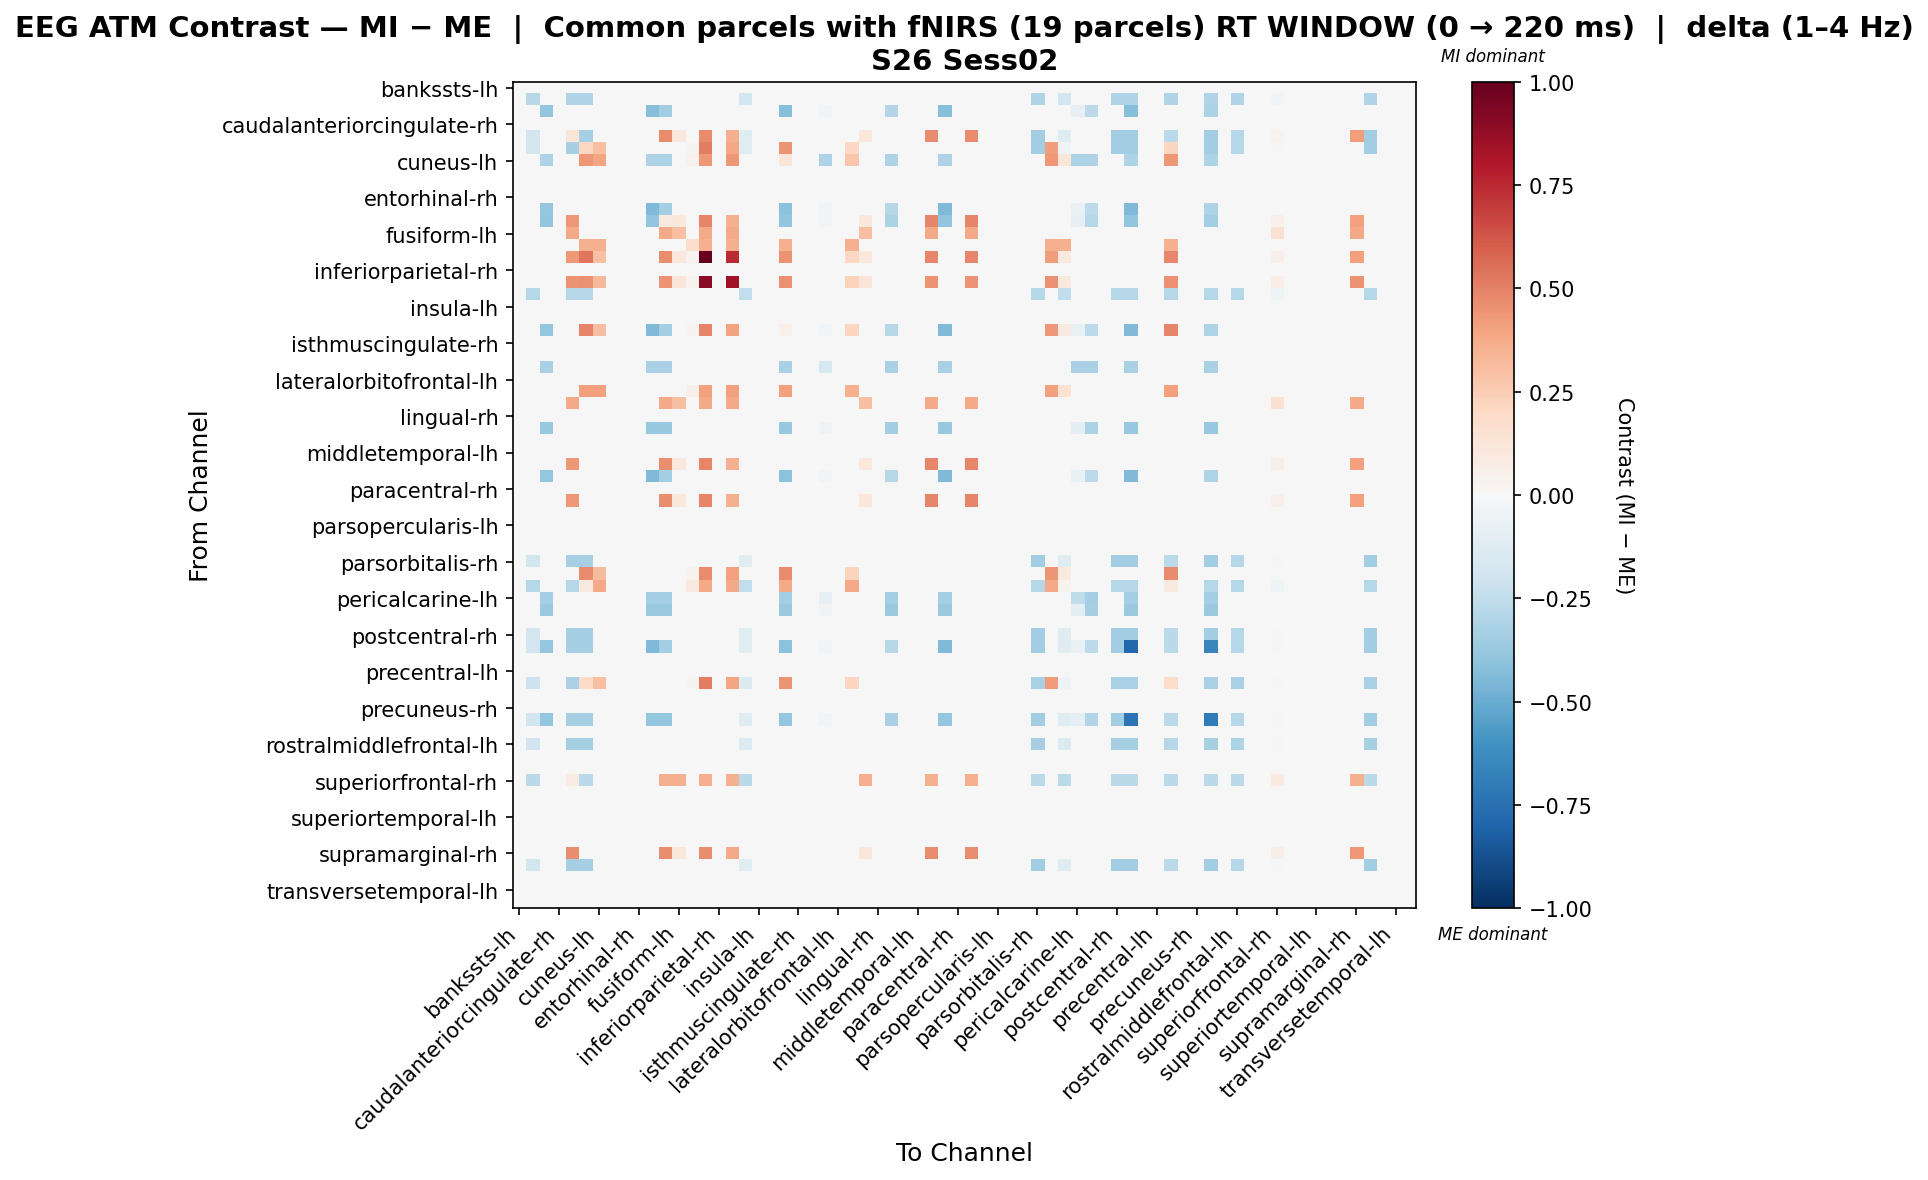

The data file committed next to this chart (first rows):
, bankssts-lh, bankssts-rh, caudalanteriorcingulate-lh, caudalanteriorcingulate-rh, caudalmiddlefrontal-lh, caudalmiddlefrontal-rh, cuneus-lh, cuneus-rh, entorhinal-lh, entorhinal-rh, frontalpole-lh, frontalpole-rh, fusiform-lh, fusiform-rh, inferiorparietal-lh, inferiorparietal-rh, inferiortemporal-lh, inferiortemporal-rh, insula-lh, insula-rh, isthmuscingulate-lh, isthmuscingulate-rh, lateraloccipital-lh
bankssts-lh, 0.0, 0.0, 0.0, 0.0, 0.0, 0.0, 0.0, 0.0, 0.0, 0.0, 0.0, 0.0, 0.0, 0.0, 0.0, 0.0, 0.0, 0.0, 0.0, 0.0, 0.0, 0.0, 0.0
bankssts-rh, 0.0, -0.2741, 0.0, 0.0, -0.3046, -0.3046, 0.0, 0.0, 0.0, 0.0, 0.0, 0.0, 0.0, 0.0, 0.0, 0.0, 0.0, -0.1828, 0.0, 0.0, 0.0, 0.0, 0.0
caudalanteriorcingulate-lh, 0.0, 0.0, -0.3967, 0.0, 0.0, 0.0, 0.0, 0.0, 0.0, 0.0, -0.4231, -0.3438, 0.0, 0.0, 0.0, 0.0, 0.0, 0.0, 0.0, 0.0, -0.4231, 0.0, 0.0
caudalanteriorcingulate-rh, 0.0, 0.0, 0.0, 0.0, 0.0, 0.0, 0.0, 0.0, 0.0, 0.0, 0.0, 0.0, 0.0, 0.0, 0.0, 0.0, 0.0, 0.0, 0.0, 0.0, 0.0, 0.0, 0.0
caudalmiddlefrontal-lh, 0.0, -0.185, 0.0, 0.0, 0.1186, -0.3288, 0.0, 0.0, 0.0, 0.0, 0.0, 0.4754, 0.1119, 0.0, 0.4754, 0.0, 0.3635, -0.1233, 0.0, 0.0, 0.0, 0.0, 0.0
caudalmiddlefrontal-rh, 0.0, -0.185, 0.0, 0.0, -0.3288, 0.2098, 0.2993, 0.0, 0.0, 0.0, 0.0, 0.0, 0.0, 0.02993, 0.5087, 0.0, 0.389, -0.1233, 0.0, 0.0, 0.4489, 0.0, 0.0
cuneus-lh, 0.0, 0.0, -0.3101, 0.0, 0.0, 0.4313, 0.3921, 0.0, 0.0, 0.0, -0.3101, -0.3101, 0.0, 0.03921, 0.4313, 0.0, 0.4313, 0.0, 0.0, 0.0, 0.1212, 0.0, 0.0
cuneus-rh, 0.0, 0.0, 0.0, 0.0, 0.0, 0.0, 0.0, 0.0, 0.0, 0.0, 0.0, 0.0, 0.0, 0.0, 0.0, 0.0, 0.0, 0.0, 0.0, 0.0, 0.0, 0.0, 0.0
entorhinal-lh, 0.0, 0.0, 0.0, 0.0, 0.0, 0.0, 0.0, 0.0, 0.0, 0.0, 0.0, 0.0, 0.0, 0.0, 0.0, 0.0, 0.0, 0.0, 0.0, 0.0, 0.0, 0.0, 0.0
entorhinal-rh, 0.0, 0.0, 0.0, 0.0, 0.0, 0.0, 0.0, 0.0, 0.0, 0.0, 0.0, 0.0, 0.0, 0.0, 0.0, 0.0, 0.0, 0.0, 0.0, 0.0, 0.0, 0.0, 0.0
frontalpole-lh, 0.0, 0.0, -0.3877, 0.0, 0.0, 0.0, 0.0, 0.0, 0.0, 0.0, -0.4394, -0.336, 0.0, 0.0, 0.0, 0.0, 0.0, 0.0, 0.0, 0.0, -0.4135, 0.0, 0.0
frontalpole-rh, 0.0, 0.0, -0.398, 0.0, 0.4367, 0.0, 0.0, 0.0, 0.0, 0.0, -0.398, 0.09439, 0.1092, 0.0, 0.4913, 0.0, 0.3548, 0.0, 0.0, 0.0, -0.398, 0.0, 0.0
fusiform-lh, 0.0, 0.0, 0.0, 0.0, 0.3791, 0.0, 0.0, 0.0, 0.0, 0.0, 0.0, 0.3791, 0.3032, 0.0, 0.3791, 0.0, 0.3791, 0.0, 0.0, 0.0, 0.0, 0.0, 0.0
fusiform-rh, 0.0, 0.0, 0.0, 0.0, 0.0, 0.3591, 0.3591, 0.0, 0.0, 0.0, 0.0, 0.0, 0.0, 0.1796, 0.3591, 0.0, 0.3591, 0.0, 0.0, 0.0, 0.3591, 0.0, 0.0
inferiorparietal-lh, 0.0, 0.0, 0.0, 0.0, 0.4367, 0.5387, 0.2993, 0.0, 0.0, 0.0, 0.0, 0.464, 0.1092, 0.02993, 1.0, 0.0, 0.7438, 0.0, 0.0, 0.0, 0.4489, 0.0, 0.0
inferiorparietal-rh, 0.0, 0.0, 0.0, 0.0, 0.0, 0.0, 0.0, 0.0, 0.0, 0.0, 0.0, 0.0, 0.0, 0.0, 0.0, 0.0, 0.0, 0.0, 0.0, 0.0, 0.0, 0.0, 0.0
inferiortemporal-lh, 0.0, 0.0, 0.0, 0.0, 0.4464, 0.4592, 0.328, 0.0, 0.0, 0.0, 0.0, 0.4464, 0.1275, 0.0328, 0.9056, 0.0, 0.8409, 0.0, 0.0, 0.0, 0.4592, 0.0, 0.0
inferiortemporal-rh, 0.0, -0.2877, 0.0, 0.0, -0.2877, -0.2877, 0.0, 0.0, 0.0, 0.0, 0.0, 0.0, 0.0, 0.0, 0.0, 0.0, 0.0, -0.2466, 0.0, 0.0, 0.0, 0.0, 0.0
insula-lh, 0.0, 0.0, 0.0, 0.0, 0.0, 0.0, 0.0, 0.0, 0.0, 0.0, 0.0, 0.0, 0.0, 0.0, 0.0, 0.0, 0.0, 0.0, 0.0, 0.0, 0.0, 0.0, 0.0
insula-rh, 0.0, 0.0, 0.0, 0.0, 0.0, 0.0, 0.0, 0.0, 0.0, 0.0, 0.0, 0.0, 0.0, 0.0, 0.0, 0.0, 0.0, 0.0, 0.0, 0.0, 0.0, 0.0, 0.0
isthmuscingulate-lh, 0.0, 0.0, -0.3877, 0.0, 0.0, 0.4918, 0.3073, 0.0, 0.0, 0.0, -0.4394, -0.336, 0.0, 0.03073, 0.4918, 0.0, 0.3995, 0.0, 0.0, 0.0, 0.0475, 0.0, 0.0
isthmuscingulate-rh, 0.0, 0.0, 0.0, 0.0, 0.0, 0.0, 0.0, 0.0, 0.0, 0.0, 0.0, 0.0, 0.0, 0.0, 0.0, 0.0, 0.0, 0.0, 0.0, 0.0, 0.0, 0.0, 0.0
lateraloccipital-lh, 0.0, 0.0, 0.0, 0.0, 0.0, 0.0, 0.0, 0.0, 0.0, 0.0, 0.0, 0.0, 0.0, 0.0, 0.0, 0.0, 0.0, 0.0, 0.0, 0.0, 0.0, 0.0, 0.0
lateraloccipital-rh, 0.0, 0.0, -0.3249, 0.0, 0.0, 0.0, 0.0, 0.0, 0.0, 0.0, -0.3249, -0.3249, 0.0, 0.0, 0.0, 0.0, 0.0, 0.0, 0.0, 0.0, -0.3249, 0.0, 0.0
lateralorbitofrontal-lh, 0.0, 0.0, 0.0, 0.0, 0.0, 0.0, 0.0, 0.0, 0.0, 0.0, 0.0, 0.0, 0.0, 0.0, 0.0, 0.0, 0.0, 0.0, 0.0, 0.0, 0.0, 0.0, 0.0
lateralorbitofrontal-rh, 0.0, 0.0, 0.0, 0.0, 0.0, 0.4073, 0.4073, 0.0, 0.0, 0.0, 0.0, 0.0, 0.0, 0.05092, 0.4073, 0.0, 0.4073, 0.0, 0.0, 0.0, 0.4073, 0.0, 0.0
lingual-lh, 0.0, 0.0, 0.0, 0.0, 0.3791, 0.0, 0.0, 0.0, 0.0, 0.0, 0.0, 0.3791, 0.3032, 0.0, 0.3791, 0.0, 0.3791, 0.0, 0.0, 0.0, 0.0, 0.0, 0.0
lingual-rh, 0.0, 0.0, 0.0, 0.0, 0.0, 0.0, 0.0, 0.0, 0.0, 0.0, 0.0, 0.0, 0.0, 0.0, 0.0, 0.0, 0.0, 0.0, 0.0, 0.0, 0.0, 0.0, 0.0
medialorbitofrontal-lh, 0.0, 0.0, -0.3756, 0.0, 0.0, 0.0, 0.0, 0.0, 0.0, 0.0, -0.3756, -0.3756, 0.0, 0.0, 0.0, 0.0, 0.0, 0.0, 0.0, 0.0, -0.3756, 0.0, 0.0
medialorbitofrontal-rh, 0.0, 0.0, 0.0, 0.0, 0.0, 0.0, 0.0, 0.0, 0.0, 0.0, 0.0, 0.0, 0.0, 0.0, 0.0, 0.0, 0.0, 0.0, 0.0, 0.0, 0.0, 0.0, 0.0
middletemporal-lh, 0.0, 0.0, 0.0, 0.0, 0.0, 0.0, 0.0, 0.0, 0.0, 0.0, 0.0, 0.0, 0.0, 0.0, 0.0, 0.0, 0.0, 0.0, 0.0, 0.0, 0.0, 0.0, 0.0
middletemporal-rh, 0.0, 0.0, 0.0, 0.0, 0.4367, 0.0, 0.0, 0.0, 0.0, 0.0, 0.0, 0.464, 0.1092, 0.0, 0.4913, 0.0, 0.3548, 0.0, 0.0, 0.0, 0.0, 0.0, 0.0
paracentral-lh, 0.0, 0.0, -0.3877, 0.0, 0.0, 0.0, 0.0, 0.0, 0.0, 0.0, -0.4394, -0.336, 0.0, 0.0, 0.0, 0.0, 0.0, 0.0, 0.0, 0.0, -0.4135, 0.0, 0.0
paracentral-rh, 0.0, 0.0, 0.0, 0.0, 0.0, 0.0, 0.0, 0.0, 0.0, 0.0, 0.0, 0.0, 0.0, 0.0, 0.0, 0.0, 0.0, 0.0, 0.0, 0.0, 0.0, 0.0, 0.0
parahippocampal-lh, 0.0, 0.0, 0.0, 0.0, 0.4367, 0.0, 0.0, 0.0, 0.0, 0.0, 0.0, 0.464, 0.1092, 0.0, 0.4913, 0.0, 0.3548, 0.0, 0.0, 0.0, 0.0, 0.0, 0.0
parahippocampal-rh, 0.0, 0.0, 0.0, 0.0, 0.0, 0.0, 0.0, 0.0, 0.0, 0.0, 0.0, 0.0, 0.0, 0.0, 0.0, 0.0, 0.0, 0.0, 0.0, 0.0, 0.0, 0.0, 0.0
parsopercularis-lh, 0.0, 0.0, 0.0, 0.0, 0.0, 0.0, 0.0, 0.0, 0.0, 0.0, 0.0, 0.0, 0.0, 0.0, 0.0, 0.0, 0.0, 0.0, 0.0, 0.0, 0.0, 0.0, 0.0
parsopercularis-rh, 0.0, 0.0, 0.0, 0.0, 0.0, 0.0, 0.0, 0.0, 0.0, 0.0, 0.0, 0.0, 0.0, 0.0, 0.0, 0.0, 0.0, 0.0, 0.0, 0.0, 0.0, 0.0, 0.0
parsorbitalis-lh, 0.0, 0.0, 0.0, 0.0, 0.0, 0.0, 0.0, 0.0, 0.0, 0.0, 0.0, 0.0, 0.0, 0.0, 0.0, 0.0, 0.0, 0.0, 0.0, 0.0, 0.0, 0.0, 0.0
parsorbitalis-rh, 0.0, -0.185, 0.0, 0.0, -0.3288, -0.3288, 0.0, 0.0, 0.0, 0.0, 0.0, 0.0, 0.0, 0.0, 0.0, 0.0, 0.0, -0.1233, 0.0, 0.0, 0.0, 0.0, 0.0
parstriangularis-lh, 0.0, 0.0, 0.0, 0.0, 0.0, 0.4738, 0.3159, 0.0, 0.0, 0.0, 0.0, 0.0, 0.0, 0.03159, 0.4738, 0.0, 0.4106, 0.0, 0.0, 0.0, 0.4738, 0.0, 0.0
parstriangularis-rh, 0.0, -0.2877, 0.0, 0.0, -0.2877, 0.09134, 0.3791, 0.0, 0.0, 0.0, 0.0, 0.0, 0.0, 0.09476, 0.3791, 0.0, 0.3791, -0.2466, 0.0, 0.0, 0.3791, 0.0, 0.0
pericalcarine-lh, 0.0, 0.0, -0.3412, 0.0, 0.0, 0.0, 0.0, 0.0, 0.0, 0.0, -0.3412, -0.3412, 0.0, 0.0, 0.0, 0.0, 0.0, 0.0, 0.0, 0.0, -0.3412, 0.0, 0.0
pericalcarine-rh, 0.0, 0.0, -0.3679, 0.0, 0.0, 0.0, 0.0, 0.0, 0.0, 0.0, -0.3679, -0.3679, 0.0, 0.0, 0.0, 0.0, 0.0, 0.0, 0.0, 0.0, -0.3679, 0.0, 0.0
postcentral-lh, 0.0, 0.0, 0.0, 0.0, 0.0, 0.0, 0.0, 0.0, 0.0, 0.0, 0.0, 0.0, 0.0, 0.0, 0.0, 0.0, 0.0, 0.0, 0.0, 0.0, 0.0, 0.0, 0.0
postcentral-rh, 0.0, -0.185, 0.0, 0.0, -0.3288, -0.3288, 0.0, 0.0, 0.0, 0.0, 0.0, 0.0, 0.0, 0.0, 0.0, 0.0, 0.0, -0.1233, 0.0, 0.0, 0.0, 0.0, 0.0
posteriorcingulate-lh, 0.0, -0.185, -0.3877, 0.0, -0.3288, -0.3288, 0.0, 0.0, 0.0, 0.0, -0.4394, -0.336, 0.0, 0.0, 0.0, 0.0, 0.0, -0.1233, 0.0, 0.0, -0.4135, 0.0, 0.0
posteriorcingulate-rh, 0.0, 0.0, 0.0, 0.0, 0.0, 0.0, 0.0, 0.0, 0.0, 0.0, 0.0, 0.0, 0.0, 0.0, 0.0, 0.0, 0.0, 0.0, 0.0, 0.0, 0.0, 0.0, 0.0
precentral-lh, 0.0, 0.0, 0.0, 0.0, 0.0, 0.0, 0.0, 0.0, 0.0, 0.0, 0.0, 0.0, 0.0, 0.0, 0.0, 0.0, 0.0, 0.0, 0.0, 0.0, 0.0, 0.0, 0.0
precentral-rh, 0.0, -0.2089, 0.0, 0.0, -0.3249, 0.1883, 0.3019, 0.0, 0.0, 0.0, 0.0, 0.0, 0.0, 0.03019, 0.5132, 0.0, 0.3925, -0.1392, 0.0, 0.0, 0.4529, 0.0, 0.0
precuneus-lh, 0.0, 0.0, 0.0, 0.0, 0.0, 0.0, 0.0, 0.0, 0.0, 0.0, 0.0, 0.0, 0.0, 0.0, 0.0, 0.0, 0.0, 0.0, 0.0, 0.0, 0.0, 0.0, 0.0
precuneus-rh, 0.0, 0.0, 0.0, 0.0, 0.0, 0.0, 0.0, 0.0, 0.0, 0.0, 0.0, 0.0, 0.0, 0.0, 0.0, 0.0, 0.0, 0.0, 0.0, 0.0, 0.0, 0.0, 0.0
rostralanteriorcingulate-lh, 0.0, -0.185, -0.3857, 0.0, -0.3288, -0.3288, 0.0, 0.0, 0.0, 0.0, -0.3857, -0.3857, 0.0, 0.0, 0.0, 0.0, 0.0, -0.1233, 0.0, 0.0, -0.3857, 0.0, 0.0
rostralanteriorcingulate-rh, 0.0, 0.0, 0.0, 0.0, 0.0, 0.0, 0.0, 0.0, 0.0, 0.0, 0.0, 0.0, 0.0, 0.0, 0.0, 0.0, 0.0, 0.0, 0.0, 0.0, 0.0, 0.0, 0.0
rostralmiddlefrontal-lh, 0.0, -0.1994, 0.0, 0.0, -0.3323, -0.3323, 0.0, 0.0, 0.0, 0.0, 0.0, 0.0, 0.0, 0.0, 0.0, 0.0, 0.0, -0.1329, 0.0, 0.0, 0.0, 0.0, 0.0
rostralmiddlefrontal-rh, 0.0, 0.0, 0.0, 0.0, 0.0, 0.0, 0.0, 0.0, 0.0, 0.0, 0.0, 0.0, 0.0, 0.0, 0.0, 0.0, 0.0, 0.0, 0.0, 0.0, 0.0, 0.0, 0.0
superiorfrontal-lh, 0.0, 0.0, 0.0, 0.0, 0.0, 0.0, 0.0, 0.0, 0.0, 0.0, 0.0, 0.0, 0.0, 0.0, 0.0, 0.0, 0.0, 0.0, 0.0, 0.0, 0.0, 0.0, 0.0
superiorfrontal-rh, 0.0, -0.2729, 0.0, 0.0, 0.07999, -0.2729, 0.0, 0.0, 0.0, 0.0, 0.0, 0.3529, 0.3529, 0.0, 0.3529, 0.0, 0.3529, -0.2729, 0.0, 0.0, 0.0, 0.0, 0.0
superiorparietal-lh, 0.0, 0.0, 0.0, 0.0, 0.0, 0.0, 0.0, 0.0, 0.0, 0.0, 0.0, 0.0, 0.0, 0.0, 0.0, 0.0, 0.0, 0.0, 0.0, 0.0, 0.0, 0.0, 0.0
superiorparietal-rh, 0.0, 0.0, 0.0, 0.0, 0.0, 0.0, 0.0, 0.0, 0.0, 0.0, 0.0, 0.0, 0.0, 0.0, 0.0, 0.0, 0.0, 0.0, 0.0, 0.0, 0.0, 0.0, 0.0
... 8 more rows
